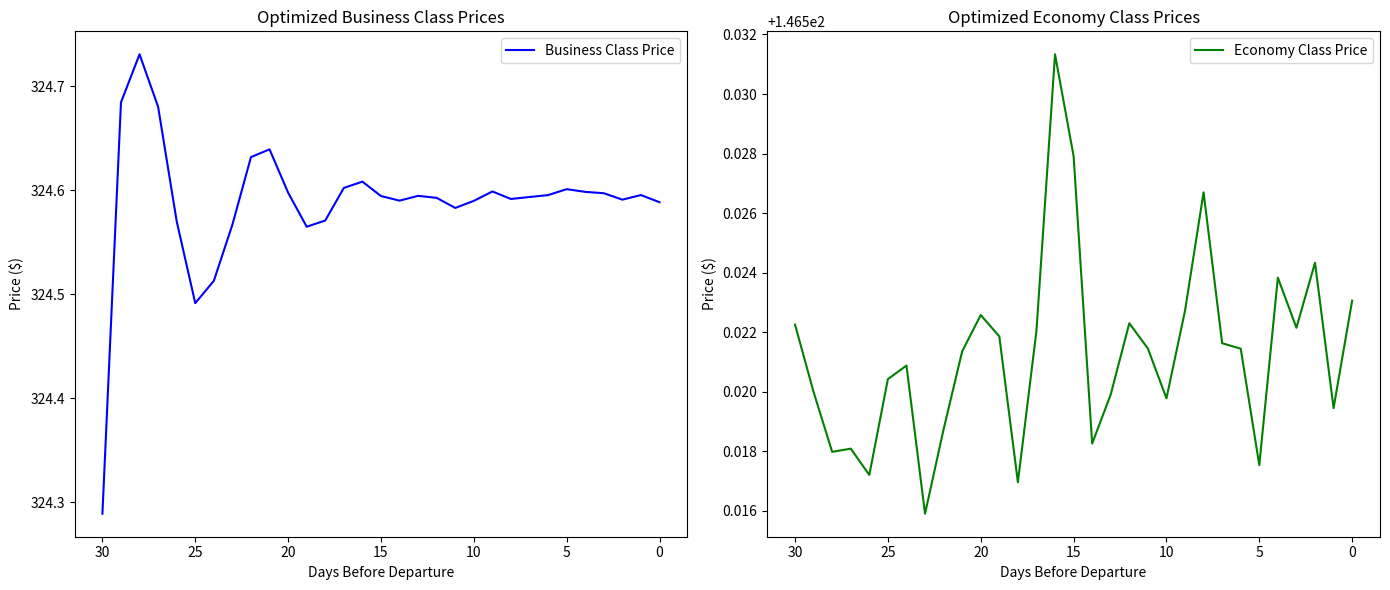

Here is the Python script that generated this plot:
import numpy as np
import matplotlib.pyplot as plt
from scipy.optimize import minimize
import warnings

warnings.filterwarnings("ignore")

class TwoClassModel:
    def __init__(self, params, x_start=30, C=200, C_B=50, initial_prices_B=300.0, initial_prices_E=150.0):
        self.params = params
        self.x_start = x_start
        self.C = C
        self.C_B = C_B
        self.C_E = C - C_B
        self.initial_prices_B = initial_prices_B
        self.initial_prices_E = initial_prices_E
        self.days = np.arange(x_start, -1, -1)

    def demand_B(self, x):
        return (self.params['g_B'] * x + self.params['d_B']) * np.exp(-self.params['h_B'] * x)
    
    def demand_E(self, x):
        return (self.params['g_E'] * x + self.params['d_E']) * np.exp(-self.params['h_E'] * x)
    
    def probability_B(self, y, x):
        return 1 / (1 + np.exp(self.params['b_B'] * y - self.params['a_B']))
    
    def probability_E(self, y, x):
        return 1 / (1 + np.exp(self.params['b_E'] * y - self.params['a_E']))

    def objective(self, prices):
        y_B = prices[:len(self.days)]
        y_E = prices[len(self.days):-1]
        price_ratio = prices[-1]
        
        y_B = np.maximum(y_B, y_E * price_ratio)

        revenue_B = np.sum(y_B * self.demand_B(self.days) * self.probability_B(y_B, self.days))
        revenue_E = np.sum(y_E * self.demand_E(self.days) * self.probability_E(y_E, self.days))
        revenue = revenue_B + revenue_E
        return -revenue

    def constraint_B(self, prices):
        y_B = prices[:len(self.days)]
        expected_sales_B = np.sum(self.demand_B(self.days) * self.probability_B(y_B, self.days))
        return self.C_B - expected_sales_B

    def constraint_E(self, prices):
        y_E = prices[len(self.days):-1]
        expected_sales_E = np.sum(self.demand_E(self.days) * self.probability_E(y_E, self.days))
        return self.C_E - expected_sales_E

    def constraint_price_ratio(self, prices):
        return prices[-1] - 1

    def optimize(self, initial_price_ratio=1.5):
        initial_prices = np.concatenate([
            np.full_like(self.days, self.initial_prices_B),
            np.full_like(self.days, self.initial_prices_E),
            [initial_price_ratio]
        ])
        
        bounds_B = [(120, 800) for _ in self.days]
        bounds_E = [(50, 400) for _ in self.days]
        bounds = bounds_B + bounds_E + [(1.01, 5.0)]

        constraints = [
            {'type': 'ineq', 'fun': self.constraint_B},
            {'type': 'ineq', 'fun': self.constraint_E},
            {'type': 'ineq', 'fun': self.constraint_price_ratio}
        ]

        try:
            result = minimize(
                self.objective,
                initial_prices,
                method='SLSQP',
                bounds=bounds,
                constraints=constraints,
                options={'disp': False, 'maxiter': 1000}
            )
            
            if result.success:
                optimized_prices = result.x
                price_ratio = optimized_prices[-1]
                y_B_opt = optimized_prices[:len(self.days)]
                y_E_opt = optimized_prices[len(self.days):-1]
                
                y_B_opt = np.maximum(y_B_opt, y_E_opt * price_ratio)
                
                expected_sales_B = self.demand_B(self.days) * self.probability_B(y_B_opt, self.days)
                expected_sales_E = self.demand_E(self.days) * self.probability_E(y_E_opt, self.days)
                total_sales_B = np.sum(expected_sales_B)
                total_sales_E = np.sum(expected_sales_E)
                total_revenue = np.sum(y_B_opt * expected_sales_B) + np.sum(y_E_opt * expected_sales_E)
                
                return {
                    'total_revenue': total_revenue,
                    'total_sales_B': total_sales_B,
                    'total_sales_E': total_sales_E,
                    'y_B_opt': y_B_opt,
                    'y_E_opt': y_E_opt,
                    'price_ratio': price_ratio
                }
            else:
                print("Optimization failed. Please check the parameters and constraints.")
                return None
        except Exception as e:
            print(f"Optimization Error: {e}")
            return None

    def visualize_results(self, result):
        plt.figure(figsize=(14, 6))
        
        plt.subplot(1, 2, 1)
        plt.plot(self.days, result['y_B_opt'], label='Business Class Price', color='blue')
        plt.xlabel('Days Before Departure')
        plt.ylabel('Price ($)')
        plt.title('Optimized Business Class Prices')
        plt.gca().invert_xaxis()
        plt.legend()
        
        plt.subplot(1, 2, 2)
        plt.plot(self.days, result['y_E_opt'], label='Economy Class Price', color='green')
        plt.xlabel('Days Before Departure')
        plt.ylabel('Price ($)')
        plt.title('Optimized Economy Class Prices')
        plt.gca().invert_xaxis()
        plt.legend()
        
        plt.tight_layout()
        plt.show()
        
        print(f"Total Revenue: ${result['total_revenue']:,.2f}")
        print(f"Total Business Tickets Sold: {result['total_sales_B']:.2f} / {self.C_B}")
        print(f"Total Economy Tickets Sold: {result['total_sales_E']:.2f} / {self.C_E}")
        print(f"Optimal Price Ratio (Business/Economy): {result['price_ratio']:.2f}")

       

def main():
    fair_price_B = 150
    fair_price_E = 70
    params = {
        'g_B': 10.83,
        'd_B': 12.9,
        'h_B': 0.2,
        'b_B': 0.01,
        'a_B': 1.5,    # a_B = b_B * fair_price_B
        'g_E': 4.95,
        'd_E': 13,
        'h_E': 0.117,
        'b_E': 0.01,
        'a_E': 0.7     # a_E = b_E * fair_price_E
    }
    
    model = TwoClassModel(params)
    result = model.optimize()
    
    if result:
        model.visualize_results(result)

if __name__ == "__main__":
    main()
